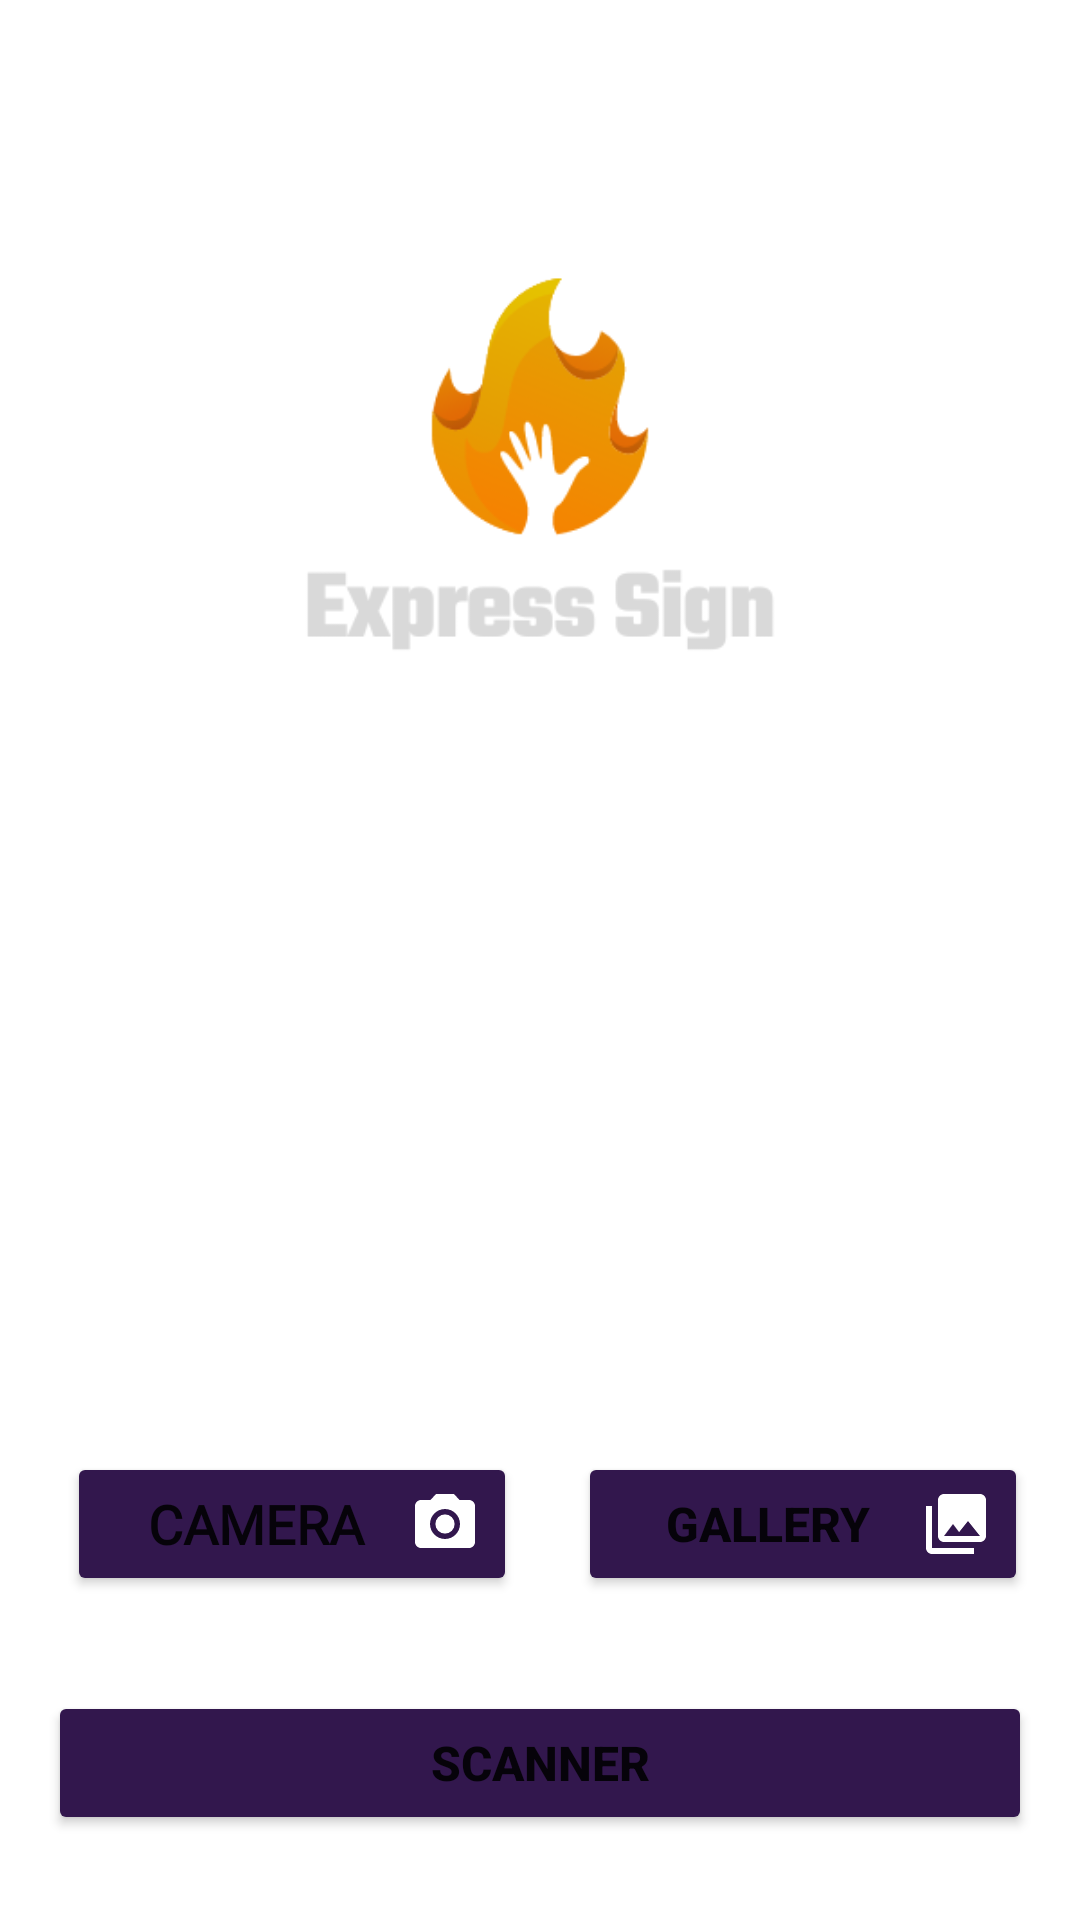

Produce the Android XML layout that renders to this screen, including the resource entries it uses.
<!-- AndroidManifest.xml: application theme Theme.ExpressSign -->
<!-- res/layout/activity_face_detail.xml -->
<?xml version="1.0" encoding="utf-8"?>
<androidx.constraintlayout.widget.ConstraintLayout xmlns:android="http://schemas.android.com/apk/res/android"
    xmlns:app="http://schemas.android.com/apk/res-auto"
    xmlns:tools="http://schemas.android.com/tools"
    android:id="@+id/main"
    android:layout_width="match_parent"
    android:layout_height="match_parent"
    android:background="@drawable/bg_detail"
    tools:context=".ui.face.FaceDetailActivity">


    <ImageView
        android:id="@+id/img_face"
        android:layout_width="match_parent"
        android:layout_height="300dp"
        android:layout_marginStart="16dp"
        android:layout_marginTop="16dp"
        android:layout_marginEnd="16dp"
        app:layout_constraintEnd_toEndOf="parent"
        app:layout_constraintStart_toStartOf="parent"
        app:layout_constraintTop_toTopOf="parent"
        app:srcCompat="@drawable/welcome" />

    <TextView
        android:id="@+id/tv_gesture"
        android:layout_width="wrap_content"
        android:layout_height="wrap_content"
        android:layout_marginTop="16dp"
        android:text="@string/infoface"
        android:textColor="@color/white"
        android:textSize="28sp"
        android:textStyle="bold"
        app:layout_constraintEnd_toEndOf="parent"
        app:layout_constraintStart_toStartOf="parent"
        app:layout_constraintTop_toBottomOf="@+id/img_face" />

    <TextView
        android:id="@+id/tv_result_gesture"
        android:layout_width="0dp"
        android:layout_height="wrap_content"
        android:layout_marginStart="28dp"
        android:layout_marginTop="20dp"
        android:layout_marginEnd="28dp"
        android:text=""
        android:textColor="@color/white"
        android:gravity="center"
        android:textSize="23sp"
        android:textStyle="bold"
        app:layout_constraintEnd_toEndOf="parent"
        app:layout_constraintHorizontal_bias="0.0"
        app:layout_constraintStart_toStartOf="parent"
        app:layout_constraintTop_toBottomOf="@+id/tv_gesture" />

    <Button
        android:id="@+id/btn_camera_face"
        android:layout_width="150dp"
        android:layout_height="wrap_content"
        android:layout_marginTop="64dp"
        android:backgroundTint="@color/Primary"
        android:drawableRight="@drawable/ic_camera"
        android:fontFamily="@font/latoregular"
        android:text="@string/camera"
        android:textSize="18sp"
        android:textStyle="bold"
        app:layout_constraintEnd_toEndOf="parent"
        app:layout_constraintHorizontal_bias="0.107"
        app:layout_constraintStart_toStartOf="parent"
        app:layout_constraintTop_toBottomOf="@+id/tv_result_gesture" />

    <Button
        android:id="@+id/btn_gallery_face"
        android:layout_width="150dp"
        android:layout_height="wrap_content"
        android:layout_marginTop="64dp"
        android:backgroundTint="@color/Primary"
        android:drawableRight="@drawable/ic_gallery"
        android:text="@string/gallery"
        android:textSize="16sp"
        android:textStyle="bold"
        app:layout_constraintEnd_toEndOf="parent"
        app:layout_constraintHorizontal_bias="0.542"
        app:layout_constraintStart_toEndOf="@+id/btn_camera_face"
        app:layout_constraintTop_toBottomOf="@+id/tv_result_gesture" />

    <Button
        android:id="@+id/btn_scanner_face"
        android:layout_width="0dp"
        android:layout_height="wrap_content"
        android:layout_marginStart="16dp"
        android:layout_marginTop="32dp"
        android:layout_marginEnd="16dp"
        android:layout_marginBottom="32dp"
        android:backgroundTint="@color/Primary"
        android:text="Scanner"
        android:textSize="16sp"
        android:textStyle="bold"
        app:layout_constraintBottom_toBottomOf="parent"
        app:layout_constraintEnd_toEndOf="parent"
        app:layout_constraintHorizontal_bias="0.0"
        app:layout_constraintStart_toStartOf="parent"
        app:layout_constraintTop_toBottomOf="@+id/btn_camera_face"
        app:layout_constraintVertical_bias="0.093" />

</androidx.constraintlayout.widget.ConstraintLayout>
<!-- resources referenced by this layout -->
<resources>
  <color name="Primary">#32174D</color>
  <color name="white">#FFFFFFFF</color>
  <!-- drawable ic_camera (drawable) -->
  <vector xmlns:android="http://schemas.android.com/apk/res/android" android:height="24dp" android:tint="#FFFFFF" android:viewportHeight="24" android:viewportWidth="24" android:width="24dp">
  
      <path android:fillColor="@android:color/white" android:pathData="M12,12m-3.2,0a3.2,3.2 0,1 1,6.4 0a3.2,3.2 0,1 1,-6.4 0"/>
  
      <path android:fillColor="@android:color/white" android:pathData="M9,2L7.17,4L4,4c-1.1,0 -2,0.9 -2,2v12c0,1.1 0.9,2 2,2h16c1.1,0 2,-0.9 2,-2L22,6c0,-1.1 -0.9,-2 -2,-2h-3.17L15,2L9,2zM12,17c-2.76,0 -5,-2.24 -5,-5s2.24,-5 5,-5 5,2.24 5,5 -2.24,5 -5,5z"/>
  
  </vector>
  <!-- drawable ic_gallery (drawable) -->
  <vector xmlns:android="http://schemas.android.com/apk/res/android" android:height="24dp" android:tint="#FFFFFF" android:viewportHeight="24" android:viewportWidth="24" android:width="24dp">
  
      <path android:fillColor="@android:color/white" android:pathData="M22,16L22,4c0,-1.1 -0.9,-2 -2,-2L8,2c-1.1,0 -2,0.9 -2,2v12c0,1.1 0.9,2 2,2h12c1.1,0 2,-0.9 2,-2zM11,12l2.03,2.71L16,11l4,5L8,16l3,-4zM2,6v14c0,1.1 0.9,2 2,2h14v-2L4,20L4,6L2,6z"/>
  
  </vector>
  <!-- drawable welcome: png bitmap (drawable, 15655 bytes) -->
  <string name="camera">Camera</string>
  <string name="gallery">Gallery</string>
  <string name="infoface">Emotion</string>
  <style name="Theme.ExpressSign" parent="Base.Theme.ExpressSign" />
  <style name="Base.Theme.ExpressSign" parent="Theme.MaterialComponents.DayNight.DarkActionBar">
          <item name="colorPrimary">@color/Primary</item>
          <item name="colorPrimaryVariant">@color/Accent</item>
          <item name="colorOnPrimary">@color/white</item>
      </style>
  <color name="Accent">#000000</color>
</resources>
